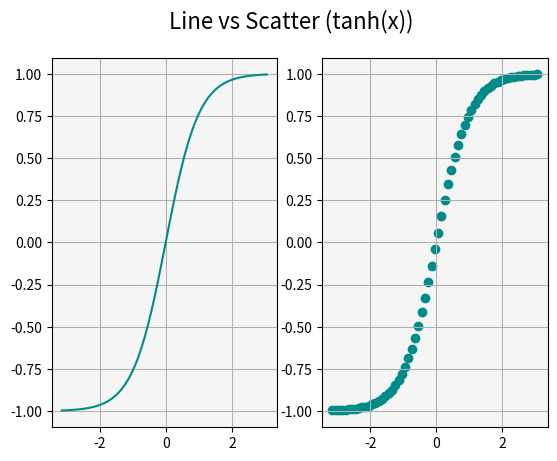

Here is the Python script that generated this plot:
# Matplotlib [Python]
# Ejercicios de práctica

# [redacted]
# Version: 2.0

# IMPORTANTE: NO borrar los comentarios
# que aparecen en verde con el hashtag "#"

# Ejercicios de matplotlib
import numpy as np
import matplotlib.pyplot as plt


if __name__ == '__main__':
    print("Bienvenidos a otra clase de Inove con Python")
    print("Scatter Plot")

    # NOTA: aproveche los ejemplos "scatter_plot" de clase

    # Se desea graficar la función tanh para el siguiente
    # intervalor de valores de "X"
    x = np.arange(-np.pi, np.pi, 0.1)

    # Función y = tanh(x) --> tangente hiperbólica
    y = np.tanh(x)

    fig = plt.figure()
    fig.suptitle('Line vs Scatter (tanh(x))', fontsize=16)
    ax1 = fig.add_subplot(1, 2, 1)
    ax2 = fig.add_subplot(1, 2, 2)

    ax1.plot(x, y, c='darkcyan')
    ax1.set_facecolor('whitesmoke')
    ax1.grid('solid')
    ax2.scatter(x, y, c='darkcyan')
    ax2.set_facecolor('whitesmoke')
    ax2.grid('solid')
    plt.show()

    

    
    # Alumno: Graficar la función utilizando "scatter"
    # utilizando "x" e "y" ya disponible

    # Colocar la leyenda y el label con el nombre de la función

    # Elegir un marker a elección

    # Crear acá su gráfico

    print("terminamos")
